Dataset: data (GitHub, fletcherd3/Antarctic-Snowstorm-Classification). Classes: clear, storm.

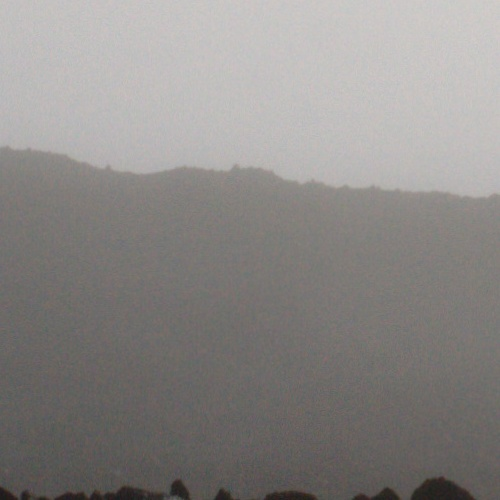
Label: storm

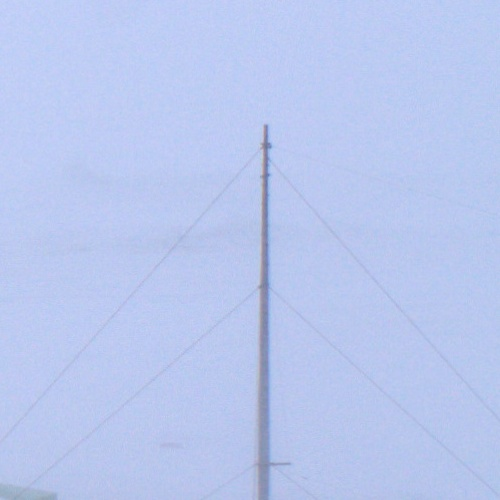
Label: storm

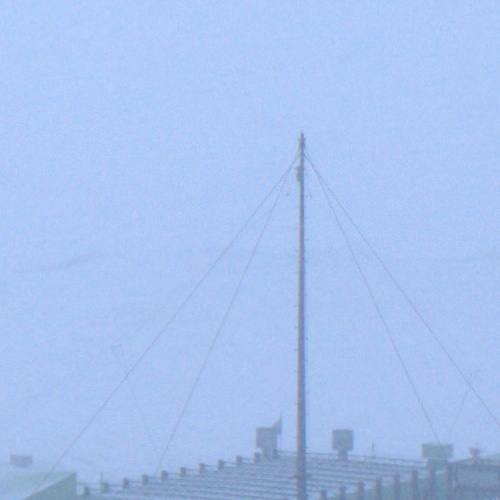
Label: storm

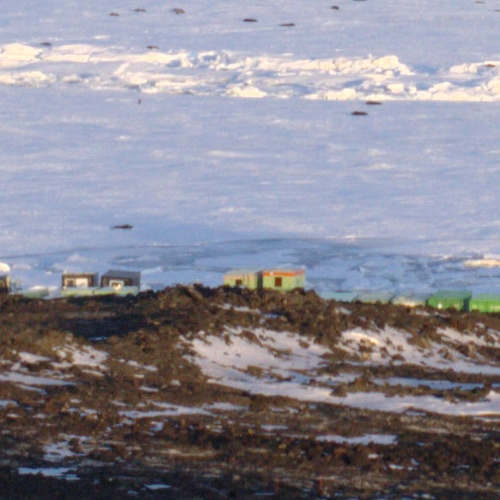
Label: clear

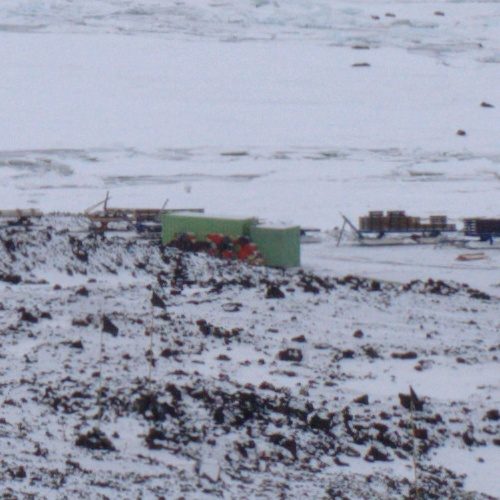
Label: clear

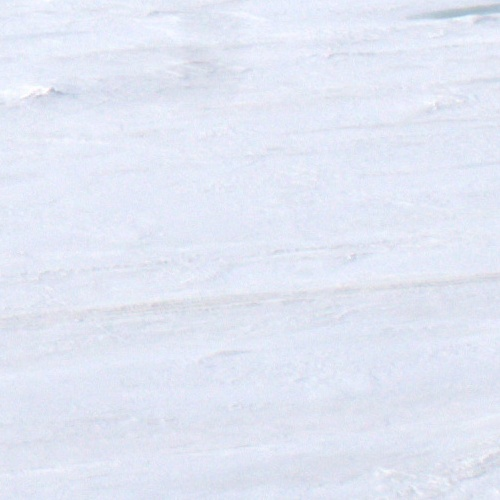
Label: clear
